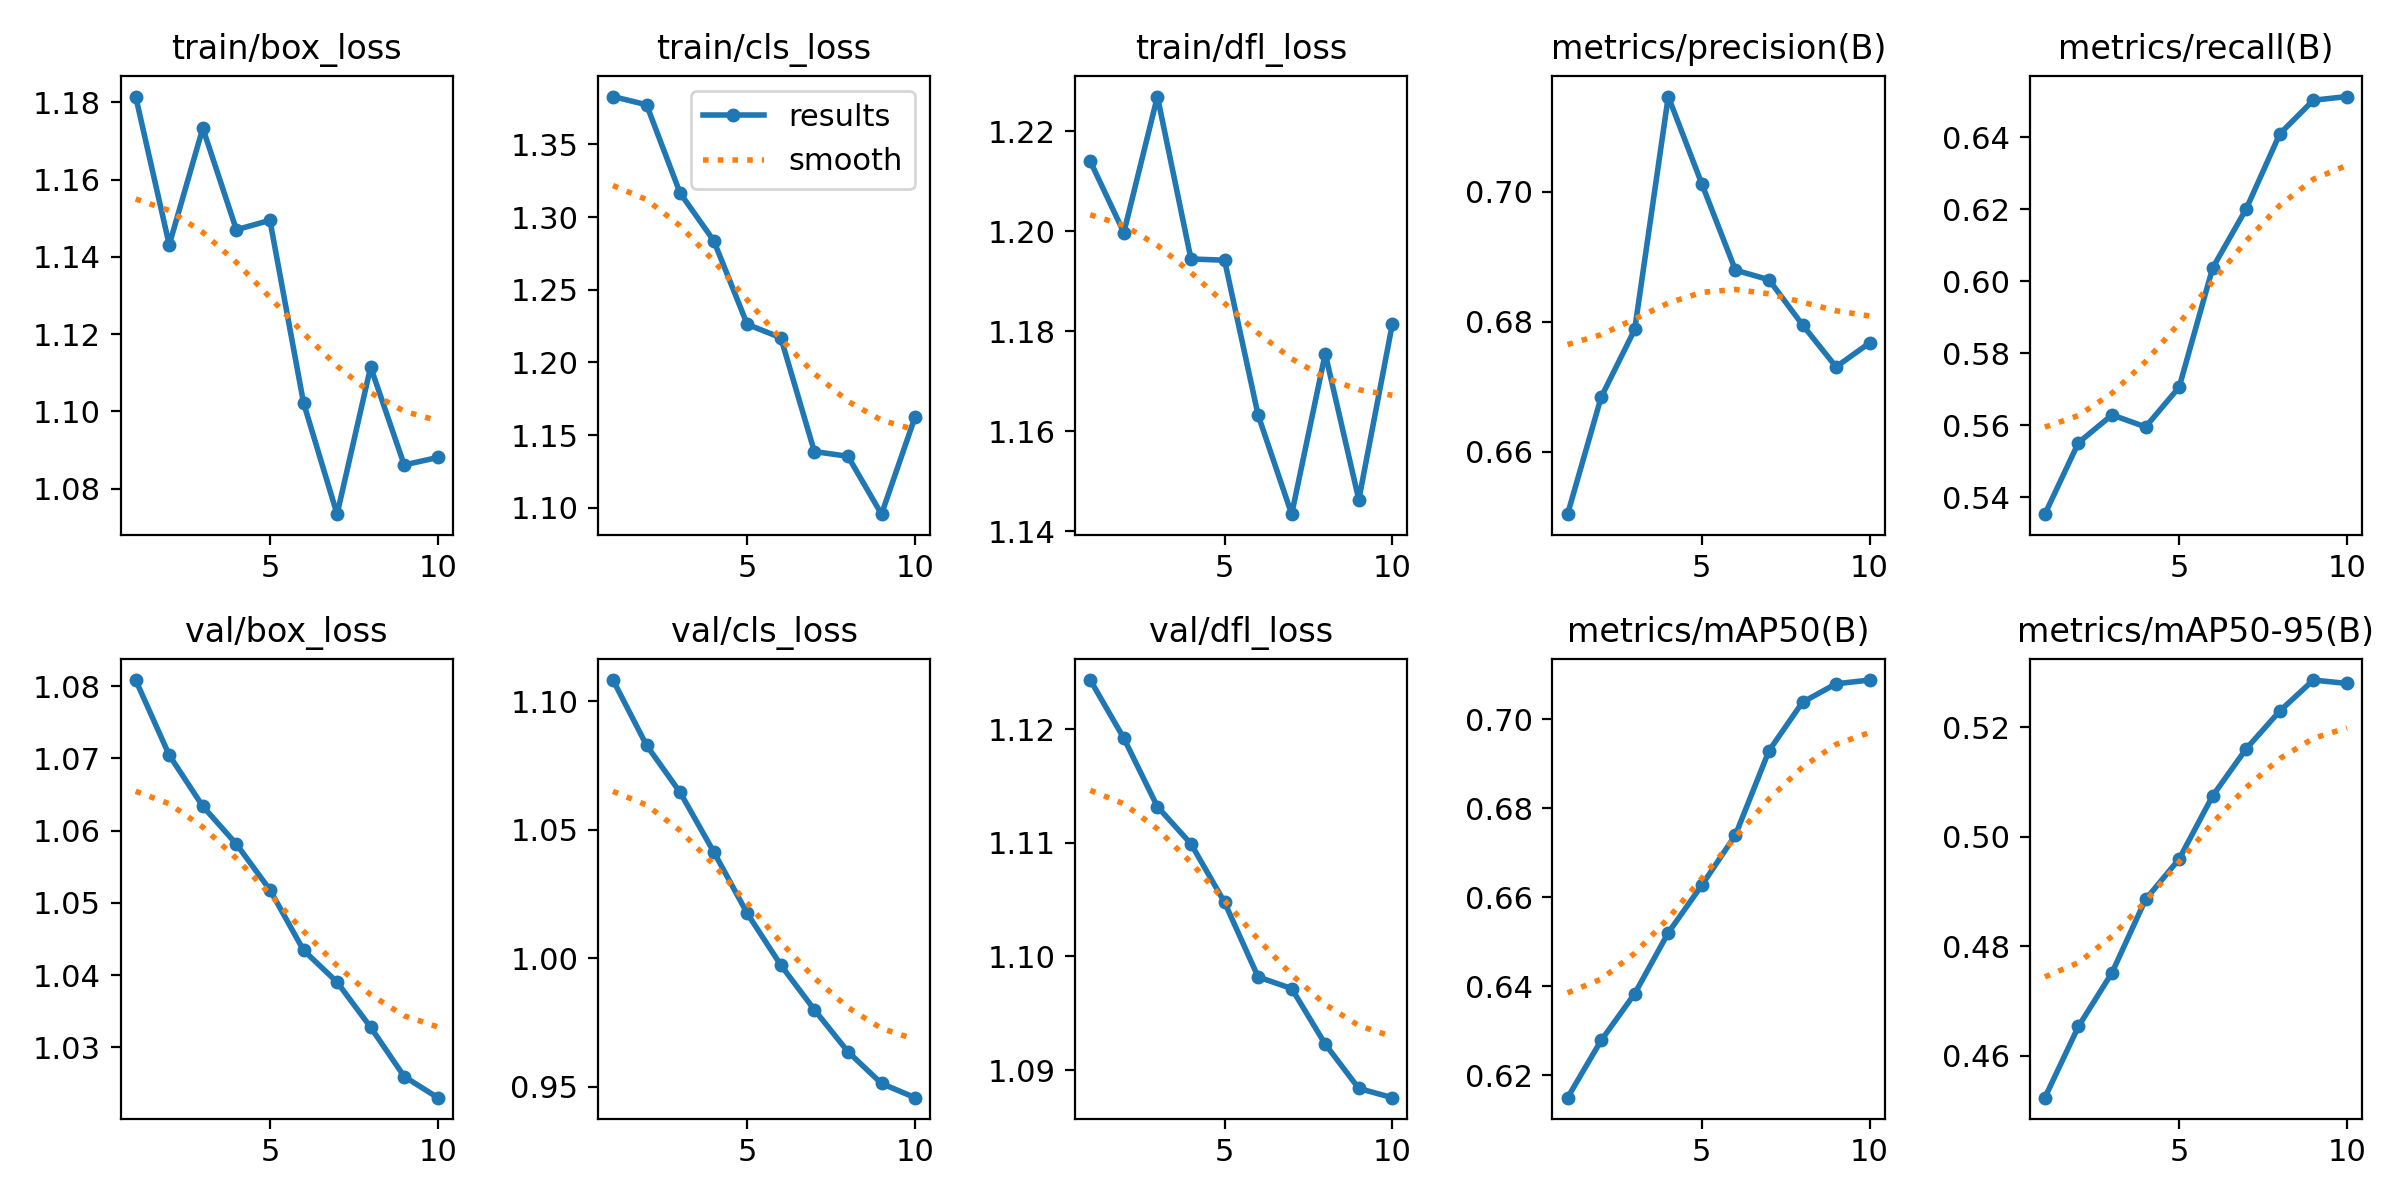

The table this chart was drawn from, first rows:
epoch, time, train/box_loss, train/cls_loss, train/dfl_loss, metrics/precision(B), metrics/recall(B), metrics/mAP50(B), metrics/mAP50-95(B), val/box_loss, val/cls_loss, val/dfl_loss, lr/pg0, lr/pg1, lr/pg2
1, 2.797, 1.182, 1.383, 1.214, 0.6504, 0.5353, 0.615, 0.4524, 1.081, 1.108, 1.124, 8.33e-06, 8.33e-06, 8.33e-06
2, 6.938, 1.143, 1.377, 1.2, 0.6684, 0.5552, 0.6278, 0.4654, 1.07, 1.083, 1.119, 1.60829e-05, 1.60829e-05, 1.60829e-05
3, 8.529, 1.173, 1.317, 1.227, 0.6788, 0.5629, 0.6383, 0.4752, 1.063, 1.065, 1.113, 2.19507e-05, 2.19507e-05, 2.19507e-05
4, 10.14, 1.147, 1.284, 1.194, 0.7146, 0.5595, 0.652, 0.4886, 1.058, 1.041, 1.11, 2.59337e-05, 2.59337e-05, 2.59337e-05
5, 11.65, 1.149, 1.226, 1.194, 0.7012, 0.5706, 0.6627, 0.4959, 1.052, 1.017, 1.105, 2.80316e-05, 2.80316e-05, 2.80316e-05
6, 13.2, 1.102, 1.217, 1.163, 0.6879, 0.6038, 0.674, 0.5075, 1.043, 0.9973, 1.098, 2.82447e-05, 2.82447e-05, 2.82447e-05
7, 14.64, 1.073, 1.139, 1.143, 0.6865, 0.6201, 0.6929, 0.5161, 1.039, 0.9799, 1.097, 2.65727e-05, 2.65727e-05, 2.65727e-05
8, 16.15, 1.111, 1.135, 1.175, 0.6795, 0.641, 0.7039, 0.523, 1.033, 0.9636, 1.092, 2.30158e-05, 2.30158e-05, 2.30158e-05
9, 17.69, 1.086, 1.096, 1.146, 0.6731, 0.6503, 0.708, 0.5286, 1.026, 0.9512, 1.088, 1.75739e-05, 1.75739e-05, 1.75739e-05
10, 19.14, 1.088, 1.162, 1.181, 0.6767, 0.6513, 0.7088, 0.528, 1.023, 0.9457, 1.088, 1.02471e-05, 1.02471e-05, 1.02471e-05
